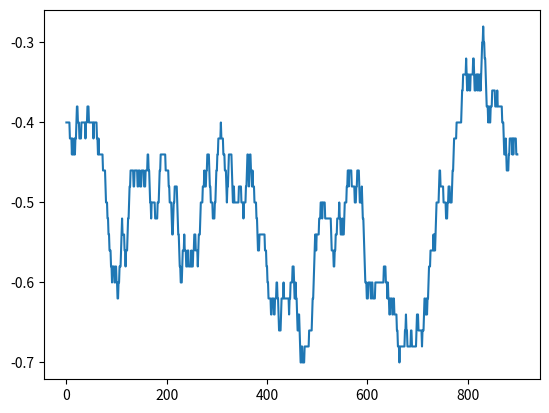

Python code for this plot:
hist = [-1.0, 1.0, -1.0, -1.0, -1.0, -1.0, 1.0, -1.0, -1.0, -1.0, 1.0, -1.0, 1.0, -1.0, -1.0, -1.0, 1.0, -1.0, -1.0, -1.0, -1.0, -1.0, 1.0, -1.0, -1.0, 1.0, -1.0, -1.0, -1.0, -1.0, -1.0, -1.0, -1.0, 1.0, -1.0, -1.0, -1.0, 1.0, -1.0, -1.0, -1.0, -1.0, -1.0, -1.0, 1.0, -1.0, 1.0, -1.0, -1.0, -1.0, -1.0, -1.0, -1.0, 1.0, -1.0, -1.0, -1.0, -1.0, -1.0, -1.0, 1.0, -1.0, 1.0, -1.0, 1.0, 1.0, 1.0, -1.0, 1.0, -1.0, -1.0, -1.0, 1.0, -1.0, -1.0, 1.0, 1.0, 1.0, 1.0, -1.0, -1.0, 1.0, -1.0, 1.0, -1.0, 1.0, -1.0, -1.0, 1.0, -1.0, 1.0, -1.0, -1.0, -1.0, -1.0, 1.0, -1.0, -1.0, -1.0, 1.0, -1.0, 1.0, -1.0, -1.0, -1.0, -1.0, -1.0, -1.0, -1.0, -1.0, -1.0, 1.0, -1.0, -1.0, -1.0, 1.0, -1.0, 1.0, -1.0, 1.0, 1.0, -1.0, -1.0, -1.0, -1.0, -1.0, -1.0, -1.0, -1.0, 1.0, -1.0, -1.0, -1.0, 1.0, -1.0, -1.0, -1.0, -1.0, 1.0, -1.0, -1.0, 1.0, -1.0, -1.0, -1.0, -1.0, 1.0, -1.0, -1.0, -1.0, -1.0, -1.0, -1.0, -1.0, 1.0, -1.0, -1.0, -1.0, -1.0, -1.0, -1.0, -1.0, -1.0, 1.0, -1.0, 1.0, 1.0, -1.0, 1.0, -1.0, -1.0, -1.0, -1.0, -1.0, -1.0, 1.0, 1.0, -1.0, -1.0, -1.0, -1.0, -1.0, -1.0, -1.0, -1.0, -1.0, -1.0, -1.0, -1.0, -1.0, -1.0, 1.0, -1.0, -1.0, -1.0, -1.0, -1.0, 1.0, -1.0, -1.0, -1.0, -1.0, -1.0, 1.0, -1.0, 1.0, -1.0, -1.0, 1.0, 1.0, 1.0, -1.0, -1.0, -1.0, -1.0, -1.0, -1.0, -1.0, 1.0, 1.0, 1.0, 1.0, 1.0, -1.0, 1.0, 1.0, -1.0, 1.0, -1.0, 1.0, -1.0, -1.0, -1.0, -1.0, -1.0, 1.0, -1.0, -1.0, 1.0, -1.0, -1.0, -1.0, -1.0, 1.0, -1.0, -1.0, -1.0, -1.0, -1.0, 1.0, -1.0, -1.0, -1.0, -1.0, -1.0, -1.0, -1.0, 1.0, -1.0, -1.0, -1.0, 1.0, -1.0, -1.0, -1.0, -1.0, -1.0, -1.0, -1.0, 1.0, -1.0, -1.0, -1.0, -1.0, -1.0, 1.0, -1.0, -1.0, -1.0, -1.0, -1.0, 1.0, -1.0, -1.0, 1.0, 1.0, -1.0, 1.0, -1.0, -1.0, -1.0, 1.0, -1.0, -1.0, -1.0, -1.0, -1.0, -1.0, -1.0, -1.0, -1.0, -1.0, -1.0, -1.0, -1.0, -1.0, -1.0, -1.0, 1.0, -1.0, -1.0, -1.0, 1.0, 1.0, -1.0, 1.0, -1.0, -1.0, 1.0, 1.0, -1.0, -1.0, -1.0, -1.0, -1.0, -1.0, -1.0, -1.0, -1.0, 1.0, 1.0, 1.0, -1.0, -1.0, 1.0, -1.0, -1.0, -1.0, -1.0, -1.0, -1.0, 1.0, -1.0, -1.0, -1.0, -1.0, -1.0, -1.0, 1.0, -1.0, -1.0, -1.0, 1.0, -1.0, 1.0, -1.0, -1.0, -1.0, -1.0, -1.0, -1.0, -1.0, 1.0, 1.0, -1.0, -1.0, 1.0, 1.0, -1.0, 1.0, -1.0, 1.0, -1.0, -1.0, 1.0, -1.0, -1.0, -1.0, 1.0, -1.0, 1.0, 1.0, -1.0, -1.0, -1.0, -1.0, -1.0, -1.0, -1.0, -1.0, -1.0, -1.0, -1.0, -1.0, -1.0, 1.0, -1.0, 1.0, 1.0, -1.0, 1.0, -1.0, 1.0, -1.0, -1.0, -1.0, -1.0, 1.0, -1.0, -1.0, -1.0, -1.0, -1.0, 1.0, -1.0, -1.0, -1.0, -1.0, -1.0, -1.0, 1.0, -1.0, 1.0, 1.0, -1.0, -1.0, -1.0, -1.0, -1.0, -1.0, -1.0, -1.0, -1.0, 1.0, -1.0, -1.0, -1.0, -1.0, -1.0, -1.0, -1.0, 1.0, -1.0, 1.0, -1.0, -1.0, -1.0, -1.0, -1.0, -1.0, -1.0, -1.0, -1.0, 1.0, 1.0, -1.0, -1.0, 1.0, -1.0, 1.0, 1.0, -1.0, -1.0, -1.0, 1.0, 1.0, 1.0, -1.0, -1.0, -1.0, 1.0, -1.0, -1.0, -1.0, -1.0, -1.0, -1.0, -1.0, -1.0, -1.0, -1.0, -1.0, -1.0, -1.0, 1.0, -1.0, -1.0, -1.0, -1.0, -1.0, -1.0, -1.0, -1.0, -1.0, -1.0, -1.0, -1.0, 1.0, -1.0, -1.0, -1.0, -1.0, -1.0, -1.0, -1.0, -1.0, -1.0, -1.0, -1.0, 1.0, -1.0, -1.0, -1.0, -1.0, -1.0, 1.0, -1.0, -1.0, 1.0, -1.0, -1.0, -1.0, -1.0, -1.0, -1.0, -1.0, -1.0, 1.0, 1.0, -1.0, -1.0, -1.0, 1.0, -1.0, -1.0, -1.0, -1.0, -1.0, -1.0, -1.0, -1.0, 1.0, -1.0, -1.0, 1.0, -1.0, 1.0, -1.0, -1.0, -1.0, 1.0, -1.0, -1.0, -1.0, -1.0, -1.0, 1.0, -1.0, -1.0, -1.0, -1.0, -1.0, 1.0, -1.0, -1.0, -1.0, -1.0, -1.0, 1.0, -1.0, -1.0, -1.0, -1.0, -1.0, 1.0, -1.0, -1.0, -1.0, -1.0, -1.0, -1.0, -1.0, -1.0, 1.0, 1.0, -1.0, -1.0, -1.0, -1.0, 1.0, 1.0, -1.0, 1.0, 1.0, 1.0, 1.0, -1.0, -1.0, 1.0, -1.0, -1.0, -1.0, -1.0, 1.0, -1.0, -1.0, 1.0, -1.0, -1.0, -1.0, 1.0, -1.0, -1.0, -1.0, -1.0, -1.0, -1.0, -1.0, 1.0, -1.0, -1.0, -1.0, -1.0, -1.0, -1.0, -1.0, -1.0, -1.0, -1.0, -1.0, -1.0, -1.0, -1.0, -1.0, 1.0, -1.0, 1.0, -1.0, -1.0, 1.0, -1.0, 1.0, -1.0, 1.0, -1.0, -1.0, -1.0, -1.0, -1.0, 1.0, -1.0, -1.0, -1.0, 1.0, 1.0, -1.0, 1.0, -1.0, 1.0, -1.0, 1.0, -1.0, -1.0, 1.0, -1.0, -1.0, -1.0, -1.0, -1.0, -1.0, -1.0, -1.0, -1.0, -1.0, -1.0, -1.0, -1.0, 1.0, -1.0, 1.0, -1.0, -1.0, -1.0, -1.0, -1.0, -1.0, -1.0, -1.0, 1.0, -1.0, -1.0, -1.0, -1.0, -1.0, -1.0, -1.0, -1.0, -1.0, -1.0, -1.0, -1.0, 1.0, -1.0, 1.0, -1.0, -1.0, -1.0, -1.0, 1.0, -1.0, -1.0, -1.0, -1.0, -1.0, -1.0, 1.0, -1.0, -1.0, 1.0, -1.0, -1.0, -1.0, -1.0, -1.0, -1.0, -1.0, -1.0, -1.0, -1.0, -1.0, -1.0, -1.0, 1.0, -1.0, 1.0, -1.0, -1.0, -1.0, -1.0, -1.0, 1.0, -1.0, -1.0, -1.0, -1.0, 1.0, -1.0, -1.0, -1.0, -1.0, -1.0, 1.0, -1.0, -1.0, 1.0, -1.0, 1.0, -1.0, -1.0, -1.0, -1.0, -1.0, -1.0, -1.0, 1.0, -1.0, -1.0, -1.0, -1.0, -1.0, -1.0, -1.0, -1.0, -1.0, 1.0, -1.0, 1.0, -1.0, -1.0, -1.0, -1.0, -1.0, -1.0, -1.0, -1.0, -1.0, 1.0, -1.0, -1.0, -1.0, -1.0, -1.0, -1.0, -1.0, -1.0, -1.0, -1.0, 1.0, 1.0, -1.0, -1.0, -1.0, -1.0, 1.0, -1.0, -1.0, -1.0, -1.0, -1.0, 1.0, -1.0, -1.0, 1.0, 1.0, -1.0, -1.0, -1.0, 1.0, -1.0, 1.0, -1.0, 1.0, 1.0, -1.0, -1.0, 1.0, -1.0, -1.0, -1.0, -1.0, -1.0, 1.0, -1.0, 1.0, -1.0, 1.0, 1.0, 1.0, -1.0, -1.0, 1.0, -1.0, 1.0, 1.0, -1.0, -1.0, -1.0, -1.0, -1.0, -1.0, -1.0, -1.0, -1.0, -1.0, 1.0, -1.0, -1.0, -1.0, -1.0, 1.0, -1.0, 1.0, -1.0, -1.0, -1.0, -1.0, -1.0, -1.0, 1.0, 1.0, -1.0, 1.0, 1.0, -1.0, 1.0, -1.0, 1.0, 1.0, -1.0, -1.0, -1.0, -1.0, -1.0, -1.0, -1.0, -1.0, 1.0, 1.0, 1.0, -1.0, 1.0, -1.0, -1.0, -1.0, -1.0, -1.0, 1.0, -1.0, -1.0, -1.0, 1.0, -1.0, -1.0, -1.0, -1.0, 1.0, -1.0, -1.0, -1.0, 1.0, 1.0, -1.0, -1.0, -1.0, -1.0, -1.0, 1.0, 1.0, -1.0, -1.0, 1.0, 1.0, -1.0, -1.0, 1.0, -1.0, 1.0, 1.0, 1.0, -1.0, 1.0, -1.0, -1.0, -1.0, -1.0, -1.0, -1.0, -1.0, -1.0, -1.0, -1.0, 1.0, 1.0, -1.0, -1.0, 1.0, -1.0, -1.0, 1.0, -1.0, -1.0, -1.0, -1.0, -1.0, -1.0, -1.0, -1.0, -1.0, 1.0, -1.0, -1.0, 1.0, -1.0, -1.0, -1.0, -1.0, -1.0, -1.0, -1.0, 1.0, -1.0, -1.0, -1.0, -1.0, 1.0, 1.0, -1.0, -1.0, -1.0, -1.0, -1.0, 1.0, -1.0, 1.0, -1.0, -1.0, 1.0, 1.0, -1.0, 1.0, -1.0, 1.0, -1.0, -1.0, -1.0, -1.0, -1.0, -1.0, -1.0, -1.0]

window = 100
hist_curve = []
for i in range(len(hist) - window):
	cur = 0
	for j in range(window):
		cur+=hist[i+j]
	hist_curve.append(cur/window)
	
import numpy as np
import matplotlib.pyplot as plt
plt.plot(hist_curve)
plt.show()